Image classification data set "enhance_then_resize" (brandonlch2904/Brain_Tumour_Detection on GitHub). Class labels (4): glioma tumor, meningioma tumor, no tumor, pituitary tumor.

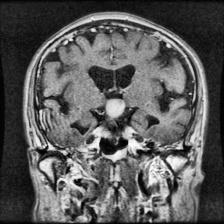
Label: pituitary tumor

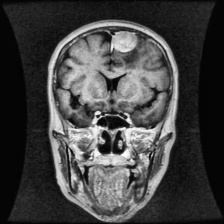
Label: meningioma tumor

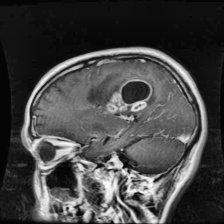
Label: glioma tumor

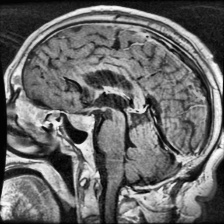
Label: pituitary tumor

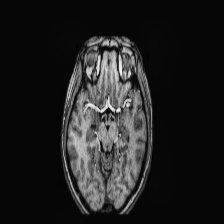
Label: no tumor

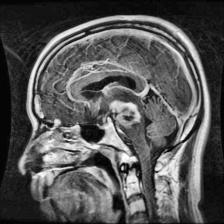
Label: glioma tumor
